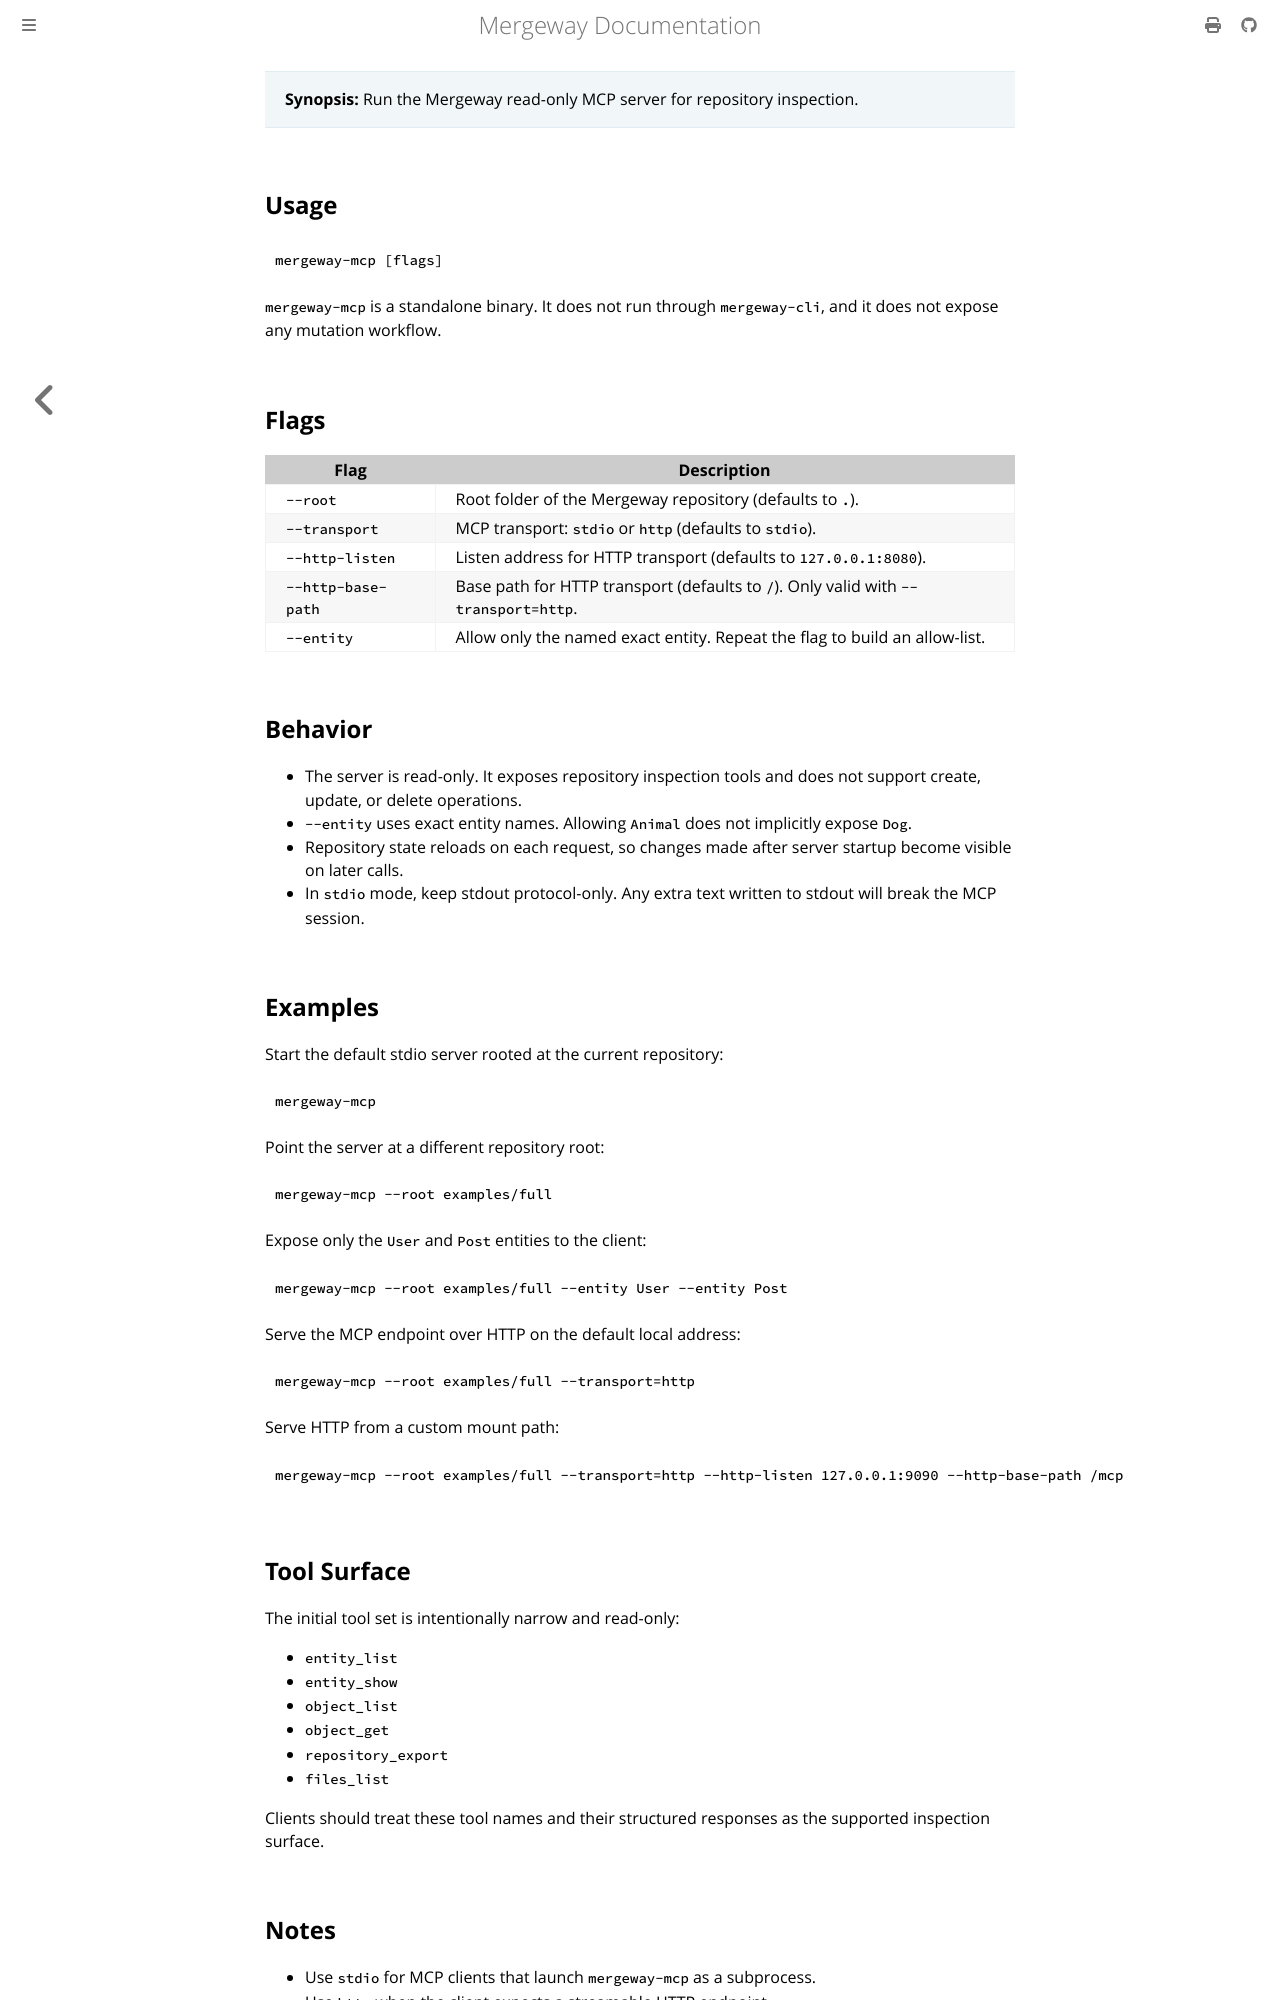

repository: mergewayhq/mergeway-cli · page: cli-reference/mcp.html · generator: mdbook

---
title: "mergeway-mcp"
linkTitle: "mergeway-mcp"
description: "Run the Mergeway read-only MCP server over stdio or HTTP."
---

> **Synopsis:** Run the Mergeway read-only MCP server for repository inspection.

## Usage

```bash
mergeway-mcp [flags]
```

`mergeway-mcp` is a standalone binary. It does not run through `mergeway-cli`, and it does not expose any mutation workflow.

## Flags

| Flag               | Description                                                                          |
| ------------------ | ------------------------------------------------------------------------------------ |
| `--root`           | Root folder of the Mergeway repository (defaults to `.`).                            |
| `--transport`      | MCP transport: `stdio` or `http` (defaults to `stdio`).                             |
| `--http-listen`    | Listen address for HTTP transport (defaults to `127.0.0.1:8080`).                   |
| `--http-base-path` | Base path for HTTP transport (defaults to `/`). Only valid with `--transport=http`. |
| `--entity`         | Allow only the named exact entity. Repeat the flag to build an allow-list.          |

## Behavior

- The server is read-only. It exposes repository inspection tools and does not support create, update, or delete operations.
- `--entity` uses exact entity names. Allowing `Animal` does not implicitly expose `Dog`.
- Repository state reloads on each request, so changes made after server startup become visible on later calls.
- In `stdio` mode, keep stdout protocol-only. Any extra text written to stdout will break the MCP session.

## Examples

Start the default stdio server rooted at the current repository:

```bash
mergeway-mcp
```

Point the server at a different repository root:

```bash
mergeway-mcp --root examples/full
```

Expose only the `User` and `Post` entities to the client:

```bash
mergeway-mcp --root examples/full --entity User --entity Post
```

Serve the MCP endpoint over HTTP on the default local address:

```bash
mergeway-mcp --root examples/full --transport=http
```

Serve HTTP from a custom mount path:

```bash
mergeway-mcp --root examples/full --transport=http --http-listen 127.0.0.1:9090 --http-base-path /mcp
```

## Tool Surface

The initial tool set is intentionally narrow and read-only:

- `entity_list`
- `entity_show`
- `object_list`
- `object_get`
- `repository_export`
- `files_list`

Clients should treat these tool names and their structured responses as the supported inspection surface.
